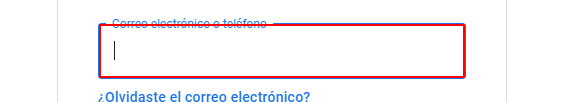
Task: This process shows how to perform some basic operations with UIPath
Workflow: 41. TryCatchFinally_Example

Step 1 [try]: type "rpaguild@gmail.com" into the text box

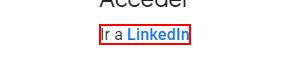
Step 2: get-text from the element

Step 3 [catch]: Attach Browser 'chrome.exe BMI' in window 'LinkedIn: inicio de sesión o registro' (chrome.exe) (no picture)

Step 4 [catch]: click on the button 'Iniciar sesión con *' (no picture)

Step 5: Attach Browser 'chrome.exe Acceso:' in window 'Acceso: Cuentas de Google' (chrome.exe) (no picture)

Step 6 [catch]: click on the element (no picture)

Step 7: type "rpaguild@gmail.com" into the text box (same screen as step 1)

Step 8: get-text from the element (same screen as step 2)

Step 9 [catch]: Attach Browser 'chrome.exe BMI' in window 'LinkedIn: inicio de sesión o registro' (chrome.exe) (no picture)

Step 10 [catch]: click on the button 'Iniciar sesión con *' (no picture)

Step 11: Attach Browser 'chrome.exe Acceso:' in window 'Acceso: Cuentas de Google' (chrome.exe) (no picture)

Step 12 [catch]: click on the element (no picture)

Step 13: type "rpaguild@gmail.com" into the text box (same screen as step 1)

Step 14: get-text from the element (same screen as step 2)

Step 15 [catch]: Attach Browser 'chrome.exe BMI' in window 'LinkedIn: inicio de sesión o registro' (chrome.exe) (no picture)

Step 16 [catch]: click on the button 'Iniciar sesión con *' (no picture)

Step 17: Attach Browser 'chrome.exe Acceso:' in window 'Acceso: Cuentas de Google' (chrome.exe) (no picture)

Step 18 [catch]: click on the element (no picture)

Step 19: type "rpaguild@gmail.com" into the text box (same screen as step 1)

Step 20: get-text from the element (same screen as step 2)
